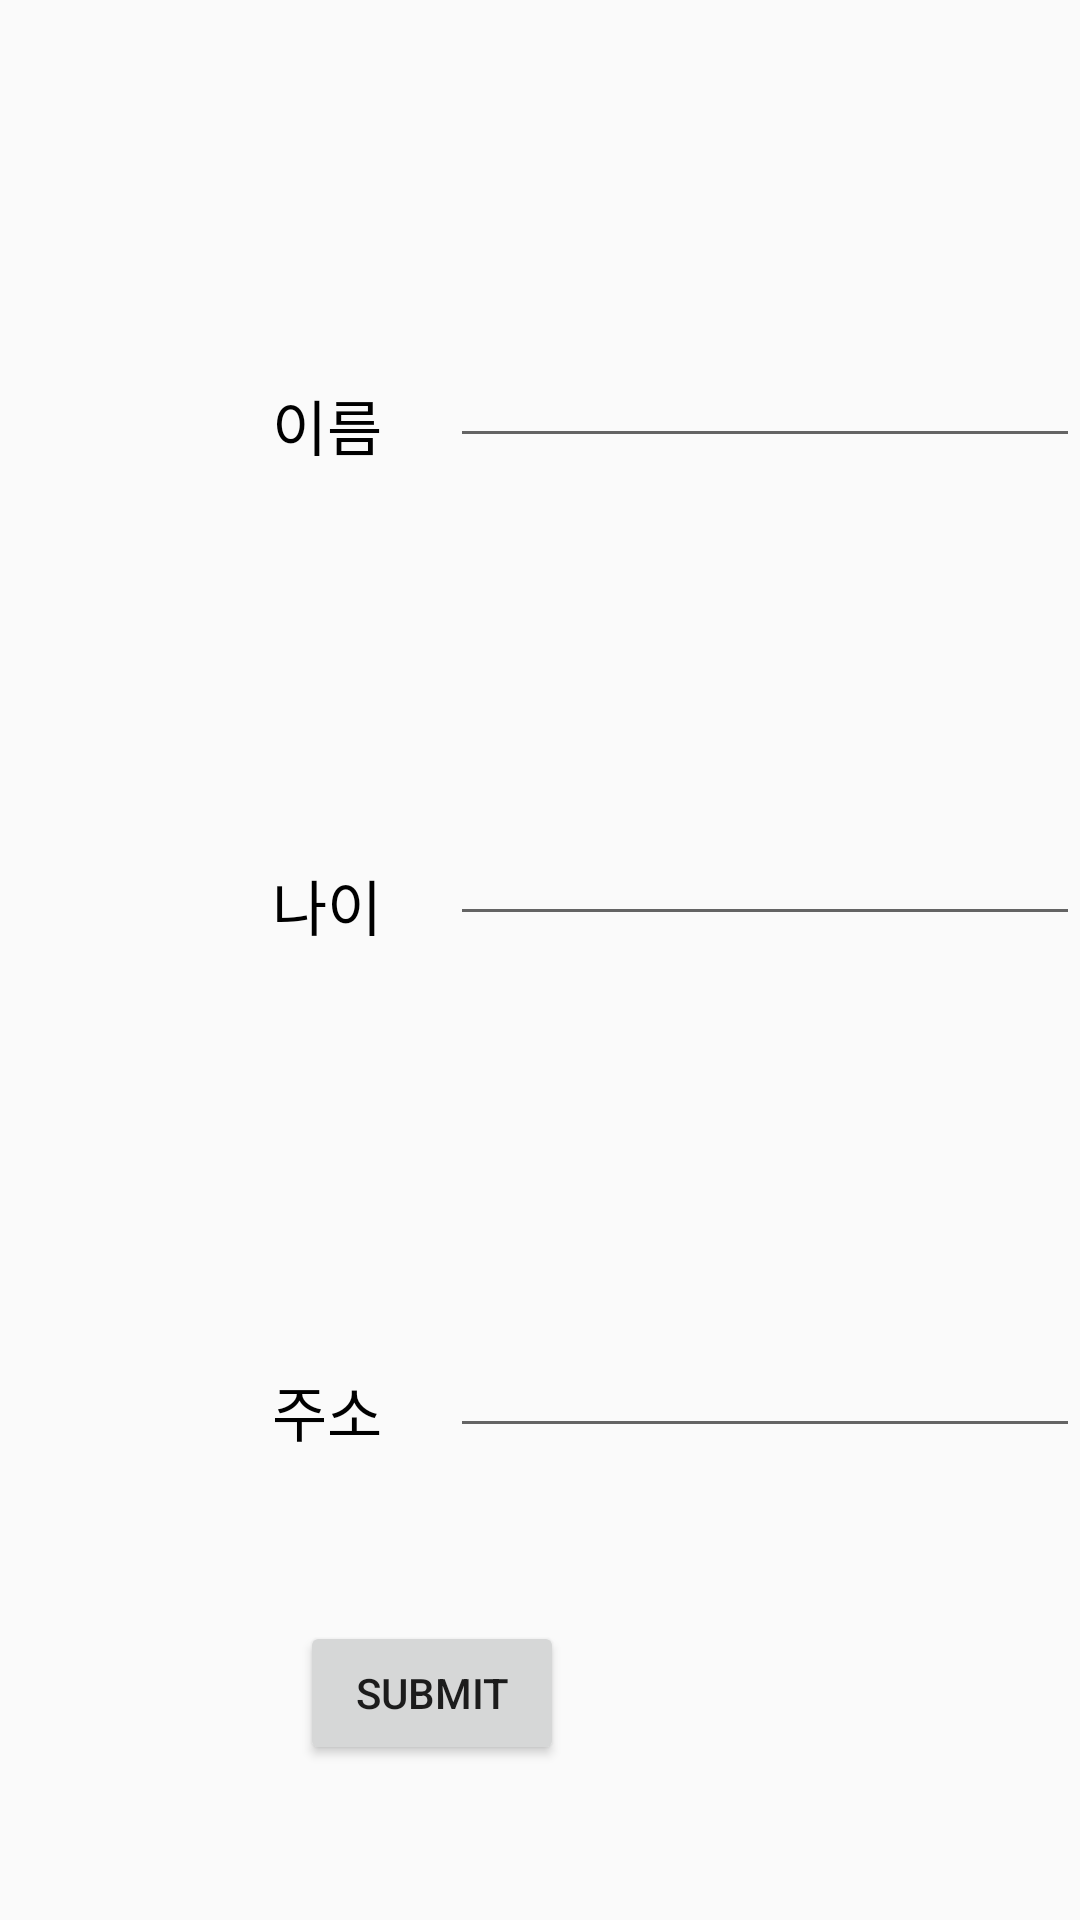

The Android layout XML behind this screen, and the referenced resources:
<!-- AndroidManifest.xml: application theme AppTheme -->
<!-- res/layout/activity_test_a.xml -->
<?xml version="1.0" encoding="utf-8"?>
<androidx.constraintlayout.widget.ConstraintLayout xmlns:android="http://schemas.android.com/apk/res/android"
    xmlns:app="http://schemas.android.com/apk/res-auto"
    xmlns:tools="http://schemas.android.com/tools"
    android:layout_width="match_parent"
    android:layout_height="match_parent"
    tools:context=".activity.TestAActivity">
    <TextView
        android:textSize="20dp"
        android:textColor="#000000"
        android:id="@+id/textView"
        android:layout_width="wrap_content"
        android:layout_height="wrap_content"
        android:text="이름"
        app:layout_constraintBottom_toTopOf="@+id/textView2"
        app:layout_constraintEnd_toEndOf="parent"
        app:layout_constraintHorizontal_bias="0.28"
        app:layout_constraintStart_toStartOf="parent"
        app:layout_constraintTop_toTopOf="parent"
        app:layout_constraintVertical_bias="0.493" />

    <TextView
        android:textSize="20dp"
        android:textColor="#000000"
        android:id="@+id/textView2"
        android:layout_width="wrap_content"
        android:layout_height="wrap_content"
        android:text="나이"
        app:layout_constraintBottom_toBottomOf="parent"
        app:layout_constraintEnd_toEndOf="parent"
        app:layout_constraintHorizontal_bias="0.28"
        app:layout_constraintStart_toStartOf="parent"
        app:layout_constraintTop_toTopOf="parent"
        app:layout_constraintVertical_bias="0.47" />

    <TextView
        android:textSize="20dp"
        android:textColor="#000000"
        android:id="@+id/textView3"
        android:layout_width="wrap_content"
        android:layout_height="wrap_content"
        android:text="주소"
        app:layout_constraintBottom_toBottomOf="parent"
        app:layout_constraintEnd_toEndOf="parent"
        app:layout_constraintHorizontal_bias="0.28"
        app:layout_constraintStart_toStartOf="parent"
        app:layout_constraintTop_toBottomOf="@+id/textView2"
        app:layout_constraintVertical_bias="0.473" />

    <EditText

        android:id="@+id/et_name"
        android:layout_width="wrap_content"
        android:layout_height="wrap_content"
        android:ems="10"
        android:inputType="textPersonName"
        app:layout_constraintBottom_toBottomOf="parent"
        app:layout_constraintEnd_toEndOf="parent"
        app:layout_constraintHorizontal_bias="1.0"
        app:layout_constraintStart_toStartOf="parent"
        app:layout_constraintTop_toTopOf="parent"
        app:layout_constraintVertical_bias="0.186" />

    <EditText
        android:id="@+id/et_age"
        android:layout_width="wrap_content"
        android:layout_height="wrap_content"
        android:ems="10"
        android:inputType="phone"
        app:layout_constraintBottom_toBottomOf="parent"
        app:layout_constraintEnd_toEndOf="parent"
        app:layout_constraintHorizontal_bias="1.0"
        app:layout_constraintStart_toStartOf="parent"
        app:layout_constraintTop_toTopOf="parent"
        app:layout_constraintVertical_bias="0.452" />

    <EditText
        android:id="@+id/et_address"
        android:layout_width="wrap_content"
        android:layout_height="wrap_content"
        android:ems="10"
        android:inputType="textPersonName"
        app:layout_constraintBottom_toBottomOf="parent"
        app:layout_constraintEnd_toEndOf="parent"
        app:layout_constraintHorizontal_bias="1.0"
        app:layout_constraintStart_toStartOf="parent"
        app:layout_constraintTop_toTopOf="parent"
        app:layout_constraintVertical_bias="0.737" />

    <Button
        android:id="@+id/btn_submit"
        android:layout_width="wrap_content"
        android:layout_height="wrap_content"
        android:layout_marginEnd="172dp"
        android:text="submit"
        app:layout_constraintBottom_toBottomOf="parent"
        app:layout_constraintEnd_toEndOf="parent"
        app:layout_constraintTop_toTopOf="parent"
        app:layout_constraintVertical_bias="0.913" />
</androidx.constraintlayout.widget.ConstraintLayout>
<!-- resources referenced by this layout -->
<resources>
  <style name="AppTheme" parent="Theme.AppCompat.Light">
          
          <item name="colorPrimary">@color/colorPrimary</item>
          <item name="colorPrimaryDark">@color/colorPrimaryDark</item>
          <item name="colorAccent">@color/colorAccent</item>
          
          <item name="windowActionBar">false</item>       
          <item name="windowNoTitle">true</item>
      </style>
  <color name="colorPrimary">#DB9591</color>
  <color name="colorPrimaryDark">#849CA3</color>
  <color name="colorAccent">#396370</color>
</resources>
